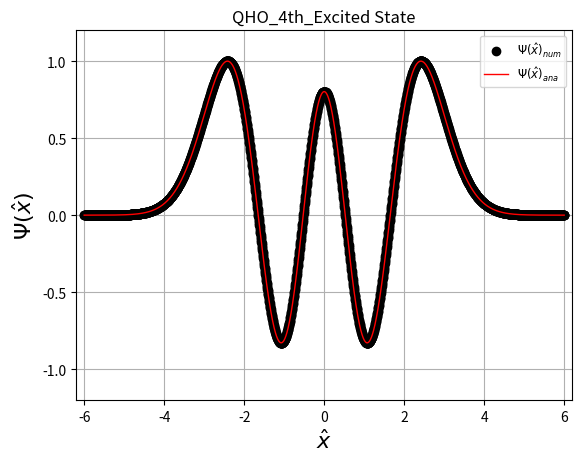

The matplotlib source for this figure:
# [redacted]
# [redacted]
#Problem2: Quantum Harmonic Oscillator
#Date:

import numpy as np
import scipy
from scipy import integrate
from scipy.optimize import newton
import matplotlib.pyplot as plt

# Return TISE with potential V
def schroed(y, r, V, E):
    psi, phi = y
    dphidx = [phi, (V-E)*psi]
    return np.asarray(dphidx)

#  Integrate function with inital value psi0 & potential V. 
def rk4(f, psi0, x, V, E):
    n = len(x)
    psi = np.array([psi0]*n)
    for i in range(n-1):
        h = x[i+1] - x[i]
        k1 = h*f(psi[i],        x[i],       V[i], E)
        k2 = h*f(psi[i]+0.5*k1, x[i]+0.5*h, V[i], E)
        k3 = h*f(psi[i]+0.5*k2, x[i]+0.5*h, V[i], E)
        k4 = h*f(psi[i]+    k3, x[i+1],     V[i], E)
        psi[i+1] = psi[i] + (k1 + 2.0*(k2 + k3) + k4)/6.0
    return psi

# Shooting: Solve dphi/dx = f(psi,x,V,E) with psi(x[0]) = psi0 for energy array.
def shoot_rk4(func, psi0, x, V, E):
    psi_rightb = []
    for EN in E:
        psi = rk4(func, psi0, x, V, EN)
        psi_rightb.append(psi[len(psi)-1][0])
    return np.asarray(psi_rightb)

# Helper function to optimize results using RK4
def shoot_optim(E, func, psi0, x, V):
    psi = rk4(func, psi0, x, V, E)
    return psi[len(psi)-1][0]

# Find zero crossing due to sign change in rightbound array. Return array with
# indices before sign changes
def findZeros(rightb):
    return np.where(np.diff(np.signbit(rightb)))[0]

# Optimize energy for function using Newton-Raphson method
def optimizeEnergy(func, psi0, x, V, E):
    shoot = shoot_rk4(func, psi0, x, V, E)
    #print shoot
    crossings = findZeros(shoot)
    #print crossings
    energy = []
    for cross in crossings:
        energy.append(newton(shoot_optim, E[cross], args=(func, psi0, x, V)))
    return np.asarray(energy)

# Normalize wave function
def normalize(output_wavefunc):
    normal = max(output_wavefunc)
    return output_wavefunc*(1/normal)

# Shoot, optimize energy & return numeric wavefunction
def qho_shoot(psi_init, h, xb, El, Eh, dE):
    x = np.arange(-xb, xb+h, h)
    V = x**2
    E = np.arange(El, Eh, dE)
    eigEn = optimizeEnergy(schroed, psi_init, x, V, E)
    psi_num = []
    for EN in eigEn:
        out = rk4(schroed, psi_init, x, V, EN)
        psi_num.append(normalize(out[:,0]))
    print ("Eigenstate energy ", eigEn)

    # Compute analytic wavefunction
    ana_0 = np.exp(-(x)**2/2)                                               # Ground State
    ana_1 = np.sqrt(2.0)*(x)*np.exp(-(x)**2/2)*(-1)                         # First Excited State
    ana_2 = (1.0/np.sqrt(2.0))*(2.0*(x)**2-1.0)*np.exp(-(x)**2/2)           # Second Excited State
    ana_3 = (1.0/np.sqrt(3.0))*(2.0*(x)**3-3.0*x)*np.exp(-(x)**2/2)*(-1)    # Third Excited State
    ana_4 = (1.0/np.sqrt(24.0))*(4.0*(x)**4-12.0*x**2+3.)*np.exp(-(x)**2/2) # Fourth Excited State
    psi_ana = []
    psi_ana.append(ana_0); psi_ana.append(ana_1); psi_ana.append(ana_2);
    psi_ana.append(ana_3); psi_ana.append(ana_4); 
    return x, np.asarray(psi_num), np.asarray(psi_ana)

# Output Wave-functions
def plot_wavefun(fig, title_string, x, psi_num, psi_ana):
    plt.cla() 
    plt.clf() 
    plt.plot(x, psi_num,            'ko', linewidth=1, label=r"$\Psi(\hat{x})_{num}$")
    plt.plot(x, normalize(psi_ana), 'r-', linewidth=1, label=r"$\Psi(\hat{x})_{ana}$")
    plt.ylabel(r"$\Psi(\hat{x})$", fontsize=16)
    plt.xlabel(r'$\hat{x}$', fontsize=16)
    plt.legend(loc='best', fontsize='small')
    plt.axis([x.min()-0.2, x.max()+0.2, -1.2, 1.2])
    plt.title(title_string)
    plt.grid()
    fig.savefig("plot_wavefunc_"+title_string+".jpg")

# MAIN
# Initial conditions
psi_0 = 0.0; phi_0 = 1.0;   
psi_init = np.asarray([psi_0, phi_0])
h = 1.0/200                    # stepsize
xb = 6.0;                      # Abscissa bracket 
El = 1.0; Eh = 12.0; dE = 1.0; # Energy bracket 

# Peform Integration
x, psi_num, psi_ana = qho_shoot(psi_init, h, xb, El, Eh, dE)

# Plot wavefunction
fig = plt.figure()
plot_wavefun(fig, "QHO_Ground_State",      x, psi_num[0,:], psi_ana[0,:])
plt.show()
plot_wavefun(fig, "QHO_1st_Excited_State", x, psi_num[1,:], psi_ana[1,:])
plt.show()
plot_wavefun(fig, "QHO_2nd_Excited_State", x, psi_num[2,:], psi_ana[2,:])
plt.show()
plot_wavefun(fig, "QHO_3rd_Excited State", x, psi_num[3,:], psi_ana[3,:])
plt.show()
plot_wavefun(fig, "QHO_4th_Excited State", x, psi_num[4,:], psi_ana[4,:])
plt.show()
